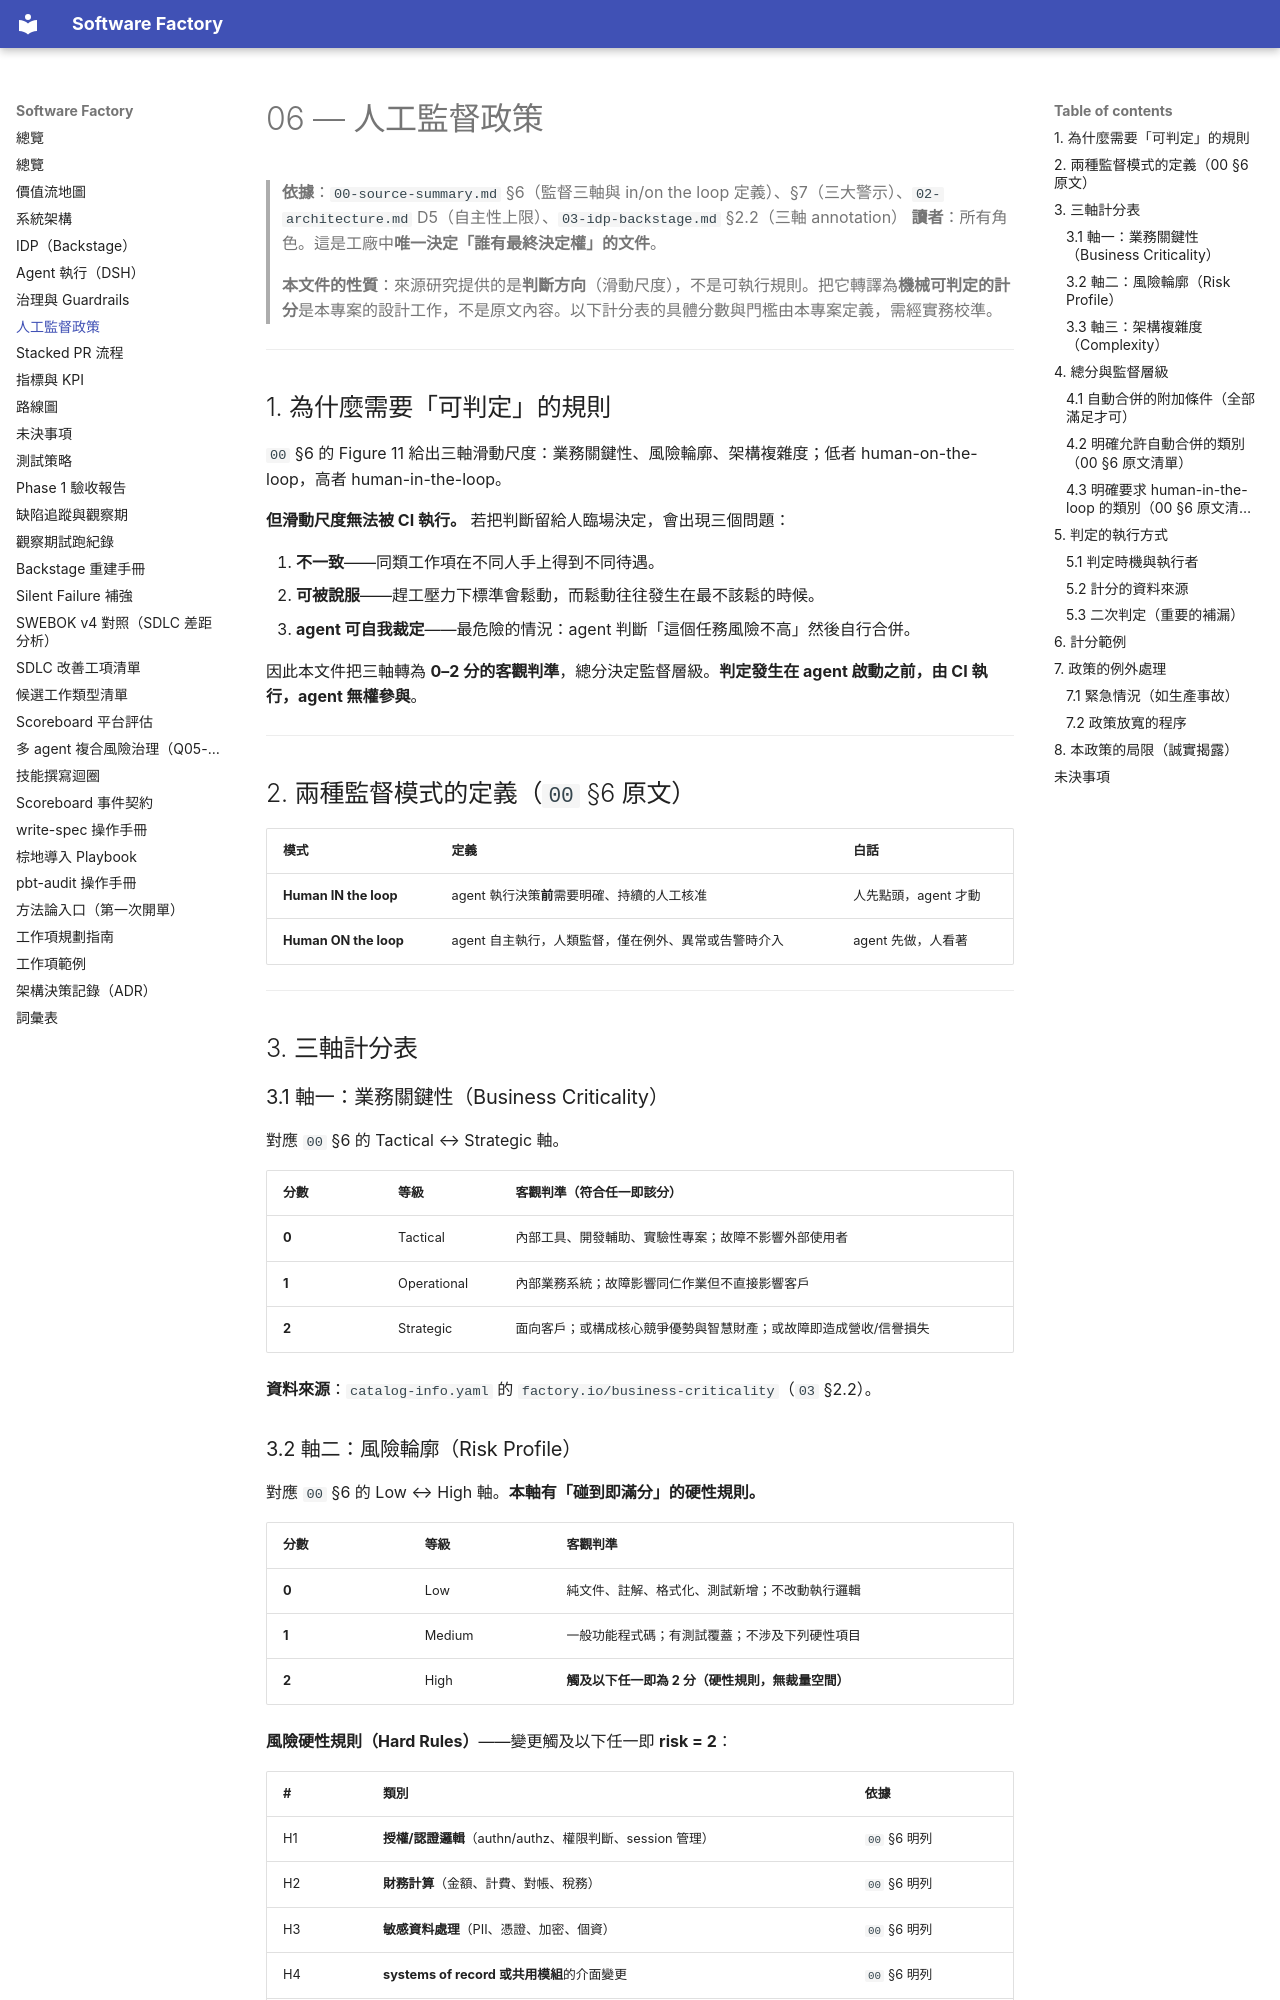

repository: aswf-dev/software_factory · page: 06-human-oversight-policy/index.html · generator: mkdocs

# 06 — 人工監督政策

> **依據**：`00-source-summary.md` §6（監督三軸與 in/on the loop 定義）、§7（三大警示）、`02-architecture.md` D5（自主性上限）、`03-idp-backstage.md` §2.2（三軸 annotation）
> **讀者**：所有角色。這是工廠中**唯一決定「誰有最終決定權」的文件**。
>
> **本文件的性質**：來源研究提供的是**判斷方向**（滑動尺度），不是可執行規則。把它轉譯為**機械可判定的計分**是本專案的設計工作，不是原文內容。以下計分表的具體分數與門檻由本專案定義，需經實務校準。

---

## 1. 為什麼需要「可判定」的規則

`00` §6 的 Figure 11 給出三軸滑動尺度：業務關鍵性、風險輪廓、架構複雜度；低者 human-on-the-loop，高者 human-in-the-loop。

**但滑動尺度無法被 CI 執行。** 若把判斷留給人臨場決定，會出現三個問題：

1. **不一致**——同類工作項在不同人手上得到不同待遇。
2. **可被說服**——趕工壓力下標準會鬆動，而鬆動往往發生在最不該鬆的時候。
3. **agent 可自我裁定**——最危險的情況：agent 判斷「這個任務風險不高」然後自行合併。

因此本文件把三軸轉為 **0–2 分的客觀判準**，總分決定監督層級。**判定發生在 agent 啟動之前，由 CI 執行，agent 無權參與**。

---

## 2. 兩種監督模式的定義（`00` §6 原文）

| 模式 | 定義 | 白話 |
|---|---|---|
| **Human IN the loop** | agent 執行決策**前**需要明確、持續的人工核准 | 人先點頭，agent 才動 |
| **Human ON the loop** | agent 自主執行，人類監督，僅在例外、異常或告警時介入 | agent 先做，人看著 |

---

## 3. 三軸計分表

### 3.1 軸一：業務關鍵性（Business Criticality）

對應 `00` §6 的 Tactical ↔ Strategic 軸。

| 分數 | 等級 | 客觀判準（符合任一即該分） |
|---|---|---|
| **0** | Tactical | 內部工具、開發輔助、實驗性專案；故障不影響外部使用者 |
| **1** | Operational | 內部業務系統；故障影響同仁作業但不直接影響客戶 |
| **2** | Strategic | 面向客戶；或構成核心競爭優勢與智慧財產；或故障即造成營收/信譽損失 |

**資料來源**：`catalog-info.yaml` 的 `factory.io/business-criticality`（`03` §2.2）。

### 3.2 軸二：風險輪廓（Risk Profile）

對應 `00` §6 的 Low ↔ High 軸。**本軸有「碰到即滿分」的硬性規則。**

| 分數 | 等級 | 客觀判準 |
|---|---|---|
| **0** | Low | 純文件、註解、格式化、測試新增；不改動執行邏輯 |
| **1** | Medium | 一般功能程式碼；有測試覆蓋；不涉及下列硬性項目 |
| **2** | High | **觸及以下任一即為 2 分（硬性規則，無裁量空間）** |

**風險硬性規則（Hard Rules）**——變更觸及以下任一即 **risk = 2**：

| # | 類別 | 依據 |
|---|---|---|
| H1 | **授權/認證邏輯**（authn/authz、權限判斷、session 管理） | `00` §6 明列 |
| H2 | **財務計算**（金額、計費、對帳、稅務） | `00` §6 明列 |
| H3 | **敏感資料處理**（PII、憑證、加密、個資） | `00` §6 明列 |
| H4 | **systems of record 或共用模組**的介面變更 | `00` §6 明列 |
| H5 | **guardrail 自身**（`.github/`、CODEOWNERS、`catalog-info.yaml`、`.dsh/skills/`） | `05` §1.1 不變量 |
| H6 | **資料庫 schema 遷移**（不可逆或破壞性） | 本專案補充：不可逆操作 |
| H7 | **對外 API 的破壞性變更** | 本專案補充：影響下游 |

> **H5–H7 是本專案的補充**，非原文內容。H5 來自 `05` 的核心不變量；H6/H7 的理由是**不可逆性**——可回滾的錯誤與不可回滾的錯誤，風險性質根本不同。

**判定方式**：以**變更檔案路徑**與 CODEOWNERS 模式比對，機械可判定。路徑模式清單維護於 repo 的設定檔中（見 §5.2）。
